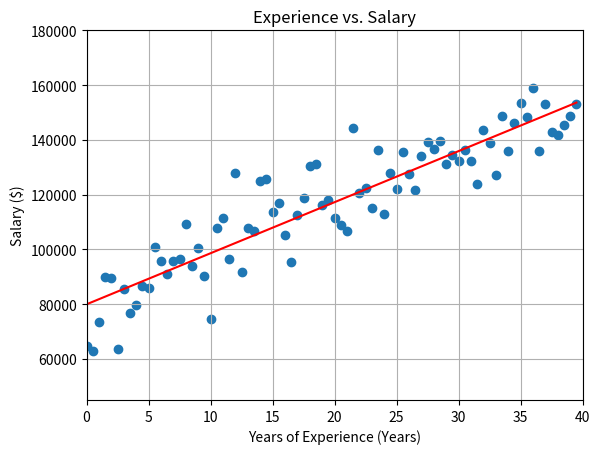

The matplotlib source for this figure:

# coding: utf-8

# In[1]:

#imported packages
import numpy as np 
import time
from matplotlib import pyplot as plt
import seaborn as sns
get_ipython().magic(u'matplotlib inline')


# In[2]:

#created a deta set with "years" as X and "salary" as y
#there is a linear relationship between X and y

years = np.arange(0,40,0.5)
np.random.seed(0)
salary = 45000+np.sqrt(years)*16789 +np.random.normal(2000,10000,len(years))


# In[17]:

y=np.array(salary)


X_original= np.array(years)

#Created a ones vector
ones = np.ones((X_original.shape[0],1))


#converted X_original to a nX2 matrix, n is the number samples, and the first column of X_original is 1
#add ones to the first vector/column in X_original 
X = np.reshape(X_original, (X_original.shape[0],1))
X = np.concatenate((ones,X),axis=1)

print(X.shape)
print(X[0:3, :])
print(X_original.shape)


# In[ ]:

#In the above cell, I gave X_original since in Vectorized_update_theta function,
#under gradient[1] multiplication------error(theta,X,y) is in order of 80*1. So, X_original has dimension of 80*1
#Whereas X has dimension of 80*2 which would result in error for the above function and the optimum never gets executed.

##This is the most important step in vectorization assignment.


# In[24]:

# error = y_i - y_hat_i
def error(theta, X, y):
    return y - (X.dot(theta))  #np.dot() multiplication

# SSE (sum squared error)
def vectorized_calculate_SSE(theta):
    
    return sum(error(theta, X, y)**2 )
   

def vectorized_update_theta(theta, gamma):
    gradient=[0,0]
    
    
    gradient=[0,0]
    gradient[0] = -2*sum(error(theta, X, y) )
    gradient[1] = -2*sum(error(theta, X, y)*X_original) #multiplication of matrices with same dimensions [80*1]

    return  [theta[0]-gamma*gradient[0], theta[1]-gamma*gradient[1]]

def vectorized_adaptive_optimum(theta, gamma, t, precision):
    #infinite loop if no "return" is executed 
    while True:
        #decrease gamma in every iteration
        gamma *=t
        
        #store SSE 
        old_SSE = vectorized_calculate_SSE(theta)
        
        #update theta for a small number of time
        for i in range(10):
            temp_theta =vectorized_update_theta(theta, gamma) 
        
        #get the new SSE
        new_SSE = vectorized_calculate_SSE(temp_theta)
        
        # if SSE is thrinking, go to the next iteration and try a smaller gamma
        if new_SSE > old_SSE:  
            continue
        
        # if SEE does converge
        else:
            # try a large iteration to see if gamma can be found
            for i in range(100000):
                
                #update theta and calculate new SSE
                theta =vectorized_update_theta(theta, gamma) 
                new_SSE = vectorized_calculate_SSE(theta)
                
                #if the update is within the prcision 
                if abs(old_SSE - new_SSE) < precision:
                    
                    #print out the result and return to the function call
                    print("found minimum cost:", new_SSE)
                    print("the optimum theta:", theta)
                    print("the learning rate is:", gamma)
                    return theta


# In[29]:

#initiate theta
init_theta=[1,1]

#start from a large learning rate
gamma = 1

#the decrease rate of gamma 
t=0.9

#the precision for stopping the search. 1 unit is a $1
precision =1

#print out the time used for computing
start_time = time.time()

#call the vectorized function

theta = vectorized_adaptive_optimum(init_theta,gamma,t,precision)
print("the calculation takes ", time.time()-start_time, " seconds.")


# In[38]:

#plot the prediction line

plt.title("Experience vs. Salary")
plt.xlabel('Years of Experience (Years)')
plt.ylabel('Salary ($)')
plt.grid(True)
plt.xlim(0,40)
plt.ylim(45000,180000)
plt.scatter(years, salary)

y_hat = X.dot(theta)  #y_hat is the linear regression line with respect to years
plt.plot(years,y_hat, color='red')
 


# In[ ]:

#Thus, the above cell fulfills the assignment.

